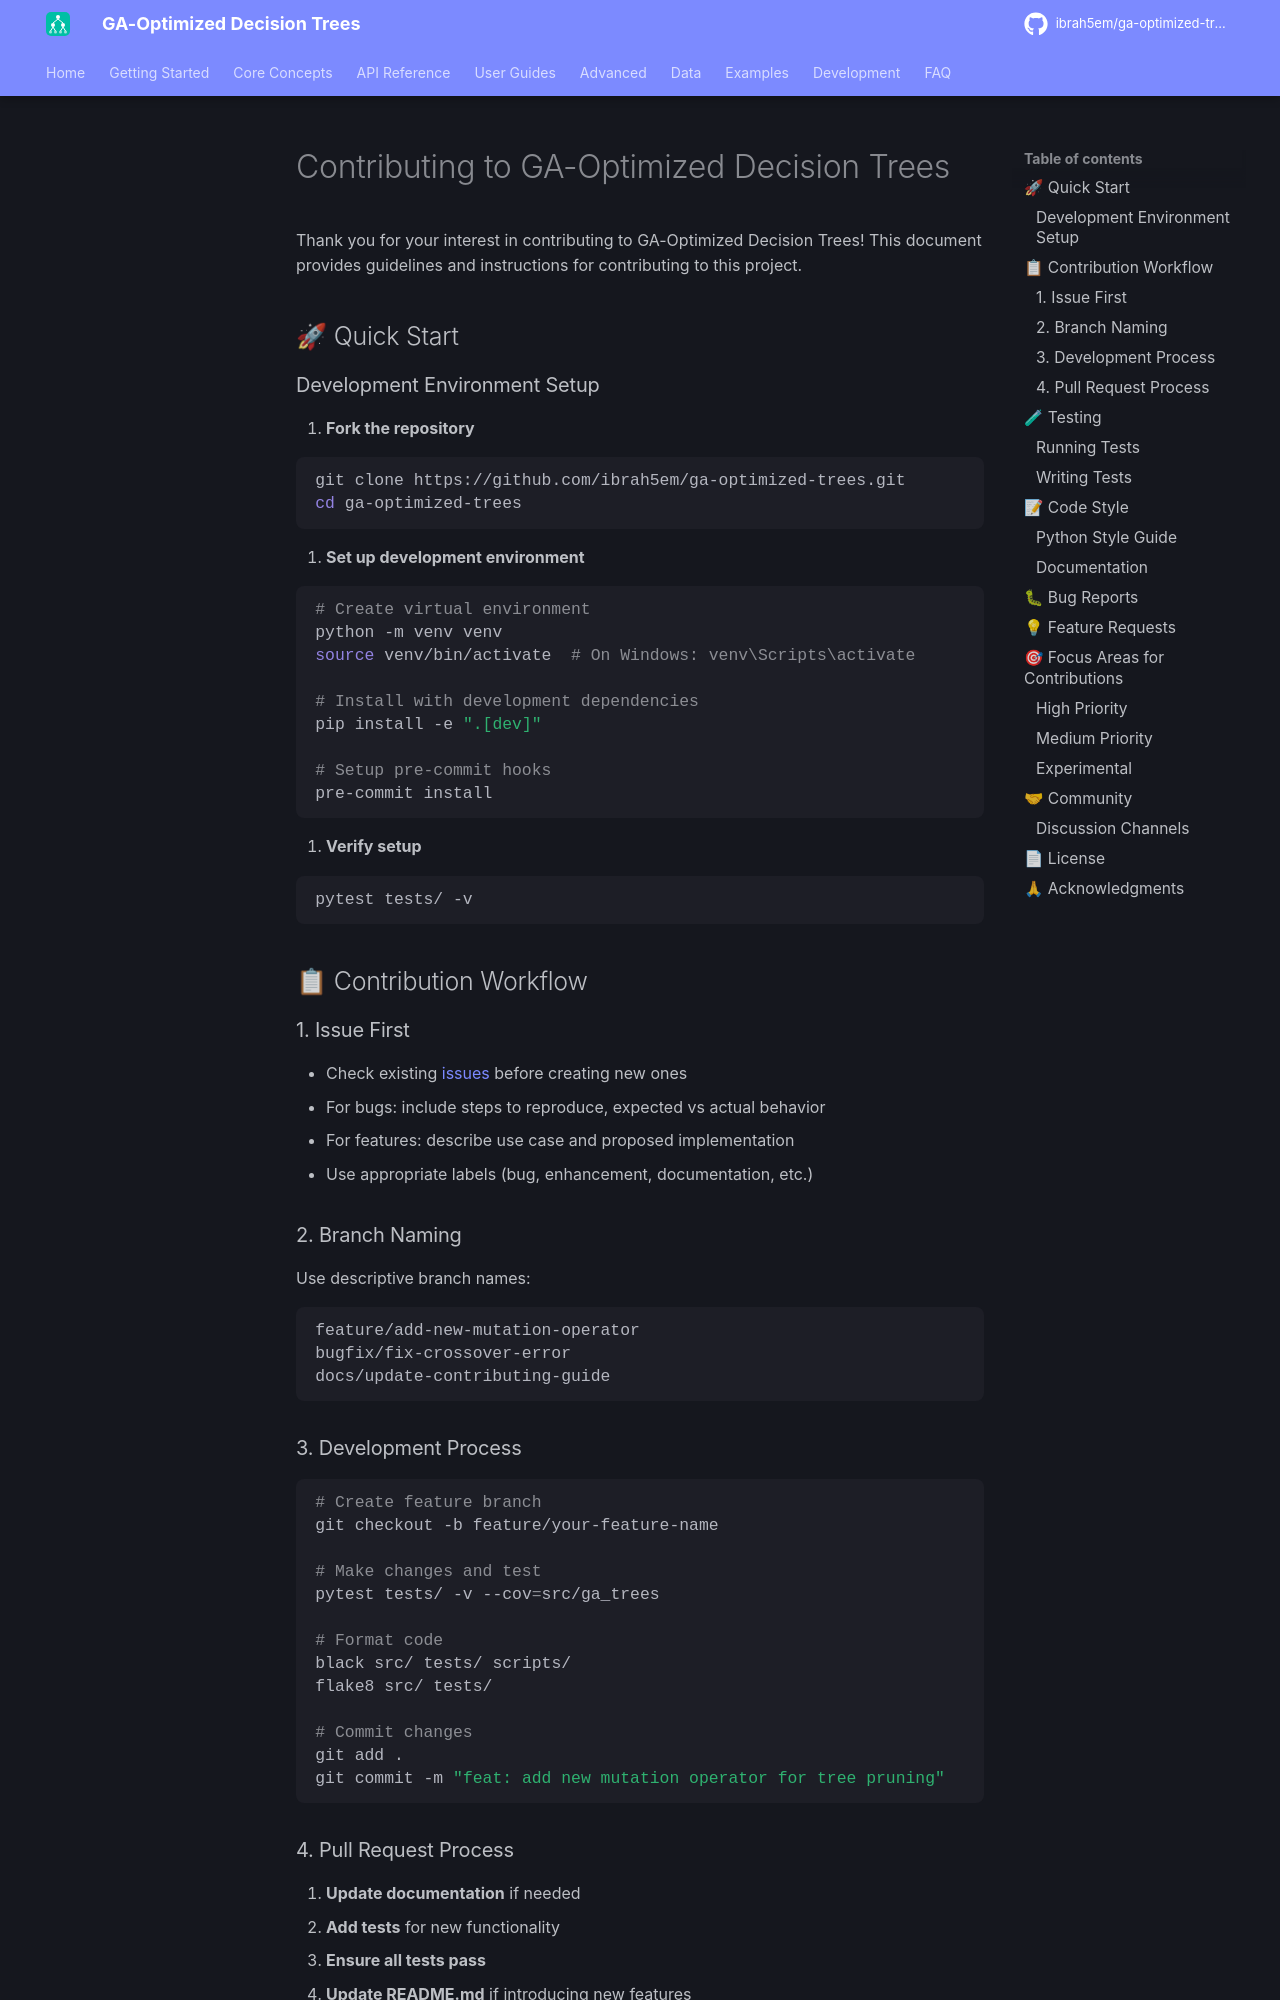

repository: ibrah5em/ga-optimized-trees · page: CONTRIBUTING/index.html · generator: mkdocs

# Contributing to GA-Optimized Decision Trees

Thank you for your interest in contributing to GA-Optimized Decision Trees! This document provides guidelines and instructions for contributing to this project.

## 🚀 Quick Start

### Development Environment Setup

1. **Fork the repository**

   ```bash
   git clone https://github.com/ibrah5em/ga-optimized-trees.git
   cd ga-optimized-trees
   ```

1. **Set up development environment**

   ```bash
   # Create virtual environment
   python -m venv venv
   source venv/bin/activate  # On Windows: venv\Scripts\activate

   # Install with development dependencies
   pip install -e ".[dev]"

   # Setup pre-commit hooks
   pre-commit install
   ```

1. **Verify setup**

   ```bash
   pytest tests/ -v
   ```

## 📋 Contribution Workflow

### 1. Issue First

- Check existing [issues](https://github.com/ibrah5em/ga-optimized-trees/issues) before creating new ones
- For bugs: include steps to reproduce, expected vs actual behavior
- For features: describe use case and proposed implementation
- Use appropriate labels (bug, enhancement, documentation, etc.)

### 2. Branch Naming

Use descriptive branch names:

```
feature/add-new-mutation-operator
bugfix/fix-crossover-error
docs/update-contributing-guide
```

### 3. Development Process

```bash
# Create feature branch
git checkout -b feature/your-feature-name

# Make changes and test
pytest tests/ -v --cov=src/ga_trees

# Format code
black src/ tests/ scripts/
flake8 src/ tests/

# Commit changes
git add .
git commit -m "feat: add new mutation operator for tree pruning"
```
